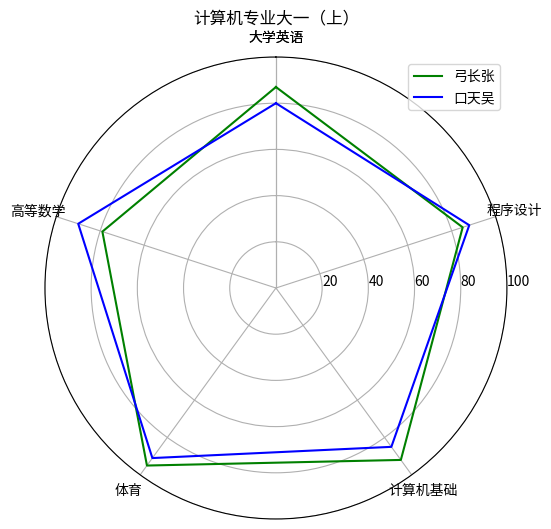

Python code for this plot:
import numpy as np
import matplotlib.pyplot as plt
 
 
results = [{"大学英语": 87, "高等数学": 79, "体育": 95, "计算机基础": 92, "程序设计": 85},
           {"大学英语": 80, "高等数学": 90, "体育": 91, "计算机基础": 85, "程序设计": 88}]
data_length = len(results[0])
# 将极坐标根据数据长度进行等分
angles = np.linspace(0, 2*np.pi, data_length, endpoint=False)
labels = [key for key in results[0].keys()]
score = [[v for v in result.values()] for result in results]
# 使雷达图数据封闭
print(score[0], [score[0][0]])
score_a = np.concatenate((score[0], [score[0][0]]))
score_b = np.concatenate((score[1], [score[1][0]]))
angles = np.concatenate((angles, [angles[0]]))
labels = np.concatenate((labels, [labels[0]]))
# 设置图形的大小
fig = plt.figure(figsize=(8, 6), dpi=100)
# 新建一个子图
ax = plt.subplot(111, polar=True)
# 绘制雷达图
ax.plot(angles, score_a, color='g')
ax.plot(angles, score_b, color='b')
# 设置雷达图中每一项的标签显示
ax.set_thetagrids(angles*180/np.pi, labels)
# 设置雷达图的0度起始位置
ax.set_theta_zero_location('N')
# 设置雷达图的坐标刻度范围
ax.set_rlim(0, 100)
# 设置雷达图的坐标值显示角度，相对于起始角度的偏移量
ax.set_rlabel_position(270)
ax.set_title("计算机专业大一（上）")
plt.legend(["弓长张", "口天吴"], loc='best')
plt.show()